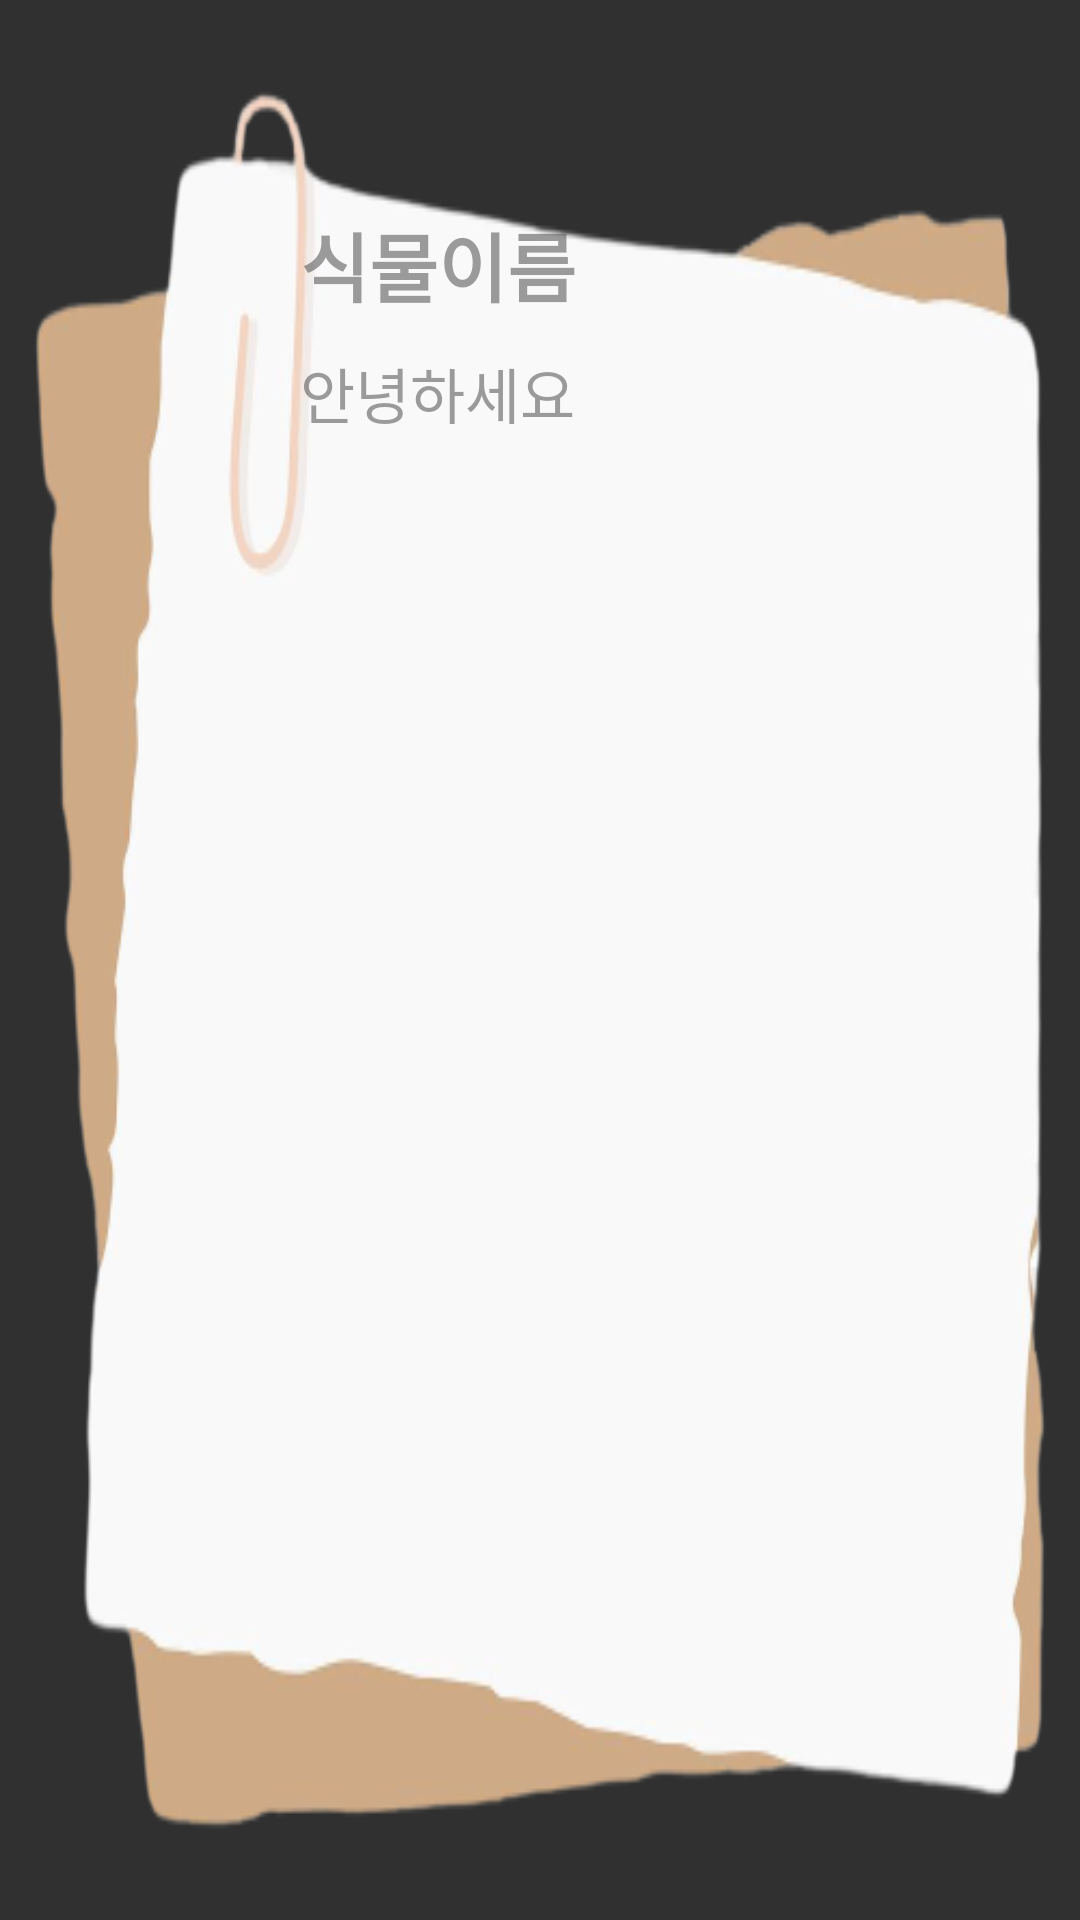

Android layout source for this screen:
<!-- AndroidManifest.xml: application theme Theme.AppCompat.NoActionBar -->
<!-- res/layout/plant_dialog.xml -->
<?xml version="1.0" encoding="utf-8"?>
<androidx.constraintlayout.widget.ConstraintLayout xmlns:android="http://schemas.android.com/apk/res/android"
    android:layout_width="300dp"
    android:layout_height="400dp"
    xmlns:app="http://schemas.android.com/apk/res-auto">

    <ImageView
        android:layout_width="match_parent"
        android:layout_height="match_parent"
        android:background="@drawable/plant_dialog_note"
        app:layout_constraintStart_toStartOf="parent"
        app:layout_constraintEnd_toEndOf="parent"
        app:layout_constraintTop_toTopOf="parent"
        app:layout_constraintBottom_toBottomOf="parent"/>

    <Button
        android:id="@+id/btn_dialog_close"
        android:layout_width="25dp"
        android:layout_height="25dp"
        android:layout_marginTop="65dp"
        android:layout_marginRight="25dp"
        android:background="@drawable/cancel"
        app:backgroundTint="#B3ADAD"
        app:layout_constraintEnd_toEndOf="parent"
        app:layout_constraintTop_toTopOf="parent" />

    <TextView
        android:id="@+id/plant_dialog_name"
        android:layout_width="wrap_content"
        android:layout_height="wrap_content"
        app:layout_constraintStart_toStartOf="parent"
        app:layout_constraintTop_toTopOf="parent"
        android:layout_marginTop="70dp"
        android:layout_marginLeft="100dp"
        android:text="식물이름"
        android:textSize="25dp"
        android:textStyle="bold"
        android:textColor="@color/gray"
        android:fontFamily="@font/font_dhsrmfdlv"/>

    <TextView
        android:id="@+id/plant_dialog_text"
        android:layout_width="match_parent"
        android:layout_height="wrap_content"
        app:layout_constraintStart_toStartOf="parent"
        app:layout_constraintEnd_toEndOf="parent"
        app:layout_constraintTop_toBottomOf="@id/plant_dialog_name"
        android:layout_marginLeft="100dp"
        android:layout_marginRight="40dp"
        android:layout_marginTop="10dp"
        android:text="안녕하세요"
        android:textSize="20dp"
        android:textColor="@color/gray"
        android:fontFamily="@font/font_dhsrmfdlv"/>


</androidx.constraintlayout.widget.ConstraintLayout>
<!-- resources referenced by this layout -->
<resources>
  <color name="gray">#8F515151</color>
  <!-- drawable plant_dialog_note: png bitmap (drawable, 44786 bytes) -->
</resources>
